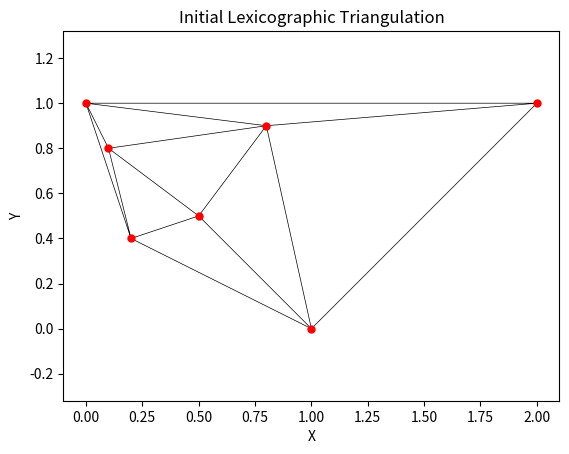

This chart was generated by the following Python code: (Note: this script raises an exception after producing the figure.)
from scipy.spatial import Delaunay

def flip_edge(triangles, edges, tri_index, edge_index):
    # Get the indices of the triangles adjacent to the edge
    tri1_index, tri2_index = triangles[tri_index][edge_index], triangles[tri_index][(edge_index + 1) % 3]

    # Get the vertices of the edge
    vertex1, vertex2 = edges[(tri_index, edge_index)]

    # Find the third vertex of each triangle
    tri1_vertex = [v for v in triangles[tri1_index] if v != vertex1 and v != vertex2][0]
    tri2_vertex = [v for v in triangles[tri2_index] if v != vertex1 and v != vertex2][0]

    # Check if flipping the edge would result in a valid Delaunay triangulation
    if is_edge_delaunay(triangles, edges, tri1_index, tri1_vertex, tri2_index, tri2_vertex):
        # Remove the old edges
        del edges[(tri_index, edge_index)]
        del edges[(tri1_index, (edges[(tri1_index, 0)] == vertex2) + (edges[(tri1_index, 1)] == vertex2) * 2)]

        # Add the new edges
        edges[(tri_index, (edge_index + 2) % 3)] = tri2_vertex
        edges[(tri1_index, (edges[(tri1_index, 0)] == tri1_vertex) + (edges[(tri1_index, 1)] == tri1_vertex) * 2)] = vertex1

        # Update the triangle connectivity
        triangles[tri_index][edge_index] = tri2_index
        triangles[tri1_index][(edges[(tri1_index, 0)] == tri1_vertex) + (edges[(tri1_index, 1)] == tri1_vertex) * 2] = tri_index

        return True

    return False

def is_edge_delaunay(triangles, edges, tri1_index, tri1_vertex, tri2_index, tri2_vertex):
    # Check if the edge is shared by the two triangles
    if tri1_index not in triangles[tri2_index]:
        return False

    # Get the other vertices of the triangles
    tri1_other = [v for v in triangles[tri1_index] if v != tri1_vertex]
    tri2_other = [v for v in triangles[tri2_index] if v != tri2_vertex]

    # Get the coordinates of the vertices
    v1, v2, v3, v4 = tri1_vertex, tri1_other[0], tri2_vertex, tri2_other[0]

    # Check if the circumcircle is empty or contains both vertices of the other triangle
    return not point_in_circumcircle(v1, v2, v3, v4)

def point_in_circumcircle(v1, v2, v3, v4):
    # Calculate the determinant of the 4x4 matrix
    det = (v1[0] - v4[0]) * (v2[1] - v4[1]) * (v3[2] - v4[2]) + \
          (v2[0] - v4[0]) * (v3[1] - v4[1]) * (v1[2] - v4[2]) + \
          (v3[0] - v4[0]) * (v1[1] - v4[1]) * (v2[2] - v4[2]) - \
          (v1[2] - v4[2]) * (v2[1] - v4[1]) * (v3[0] - v4[0]) - \
          (v2[2] - v4[2]) * (v3[1] - v4[1]) * (v1[0] - v4[0]) - \
          (v3[2] - v4[2]) * (v1[1] - v4[1]) * (v2[0] - v4[0])

    return det > 0

def lexicographic_to_delaunay_triangulation(points, lex_triangles, lex_edges):
    # Create an empty list to store the triangles
    triangles = lex_triangles

    # Create a dictionary to store the edges
    it = iter(lex_edges)
    lex_edges_dct = dict(zip(it, it))
    edges = lex_edges_dct



    # Sort the points lexicographically
    sorted_points = sorted(points)

    # Process each additional point
    for i in range(4, len(sorted_points)):
        point = sorted_points[i]

        # Find the triangle containing the point
        for j, triangle in enumerate(triangles):
            vertex1, vertex2, vertex3 = triangle

            # Check if the point lies inside the triangle
            if point_in_triangle(point, sorted_points[vertex1], sorted_points[vertex2], sorted_points[vertex3]):
                # Create three new triangles by connecting the point to the triangle's vertices
                triangle1 = [vertex1, vertex2, i]
                triangle2 = [vertex2, vertex3, i]
                triangle3 = [vertex3, vertex1, i]

                triangles[j] = triangle1

                triangles.append(triangle2)
                triangles.append(triangle3)

                edges[(j, 0)] = len(triangles) - 2
                edges[(j, 1)] = len(triangles) - 1
                edges[(j, 2)] = len(triangles) - 3

                edges[(len(triangles) - 2, 0)] = len(triangles) - 1
                edges[(len(triangles) - 2, 1)] = len(triangles) - 3
                edges[(len(triangles) - 2, 2)] = j

                edges[(len(triangles) - 3, 0)] = len(triangles) - 2
                edges[(len(triangles) - 3, 1)] = j
                edges[(len(triangles) - 3, 2)] = len(triangles) - 1

                # Flip any edges that are not Delaunay
                flipped = True

                while flipped:
                    flipped = False

                    for tri_index, triangle in enumerate(triangles):
                        for edge_index in range(3):
                            if (tri_index, edge_index) in edges and flip_edge(triangles, edges, tri_index, edge_index):
                                flipped = True

                break

    # Return the resulting Delaunay triangulation
    return triangles

def point_in_triangle(point, vertex1, vertex2, vertex3):
    d1 = (point[0] - vertex3[0]) * (vertex1[1] - vertex3[1]) - (point[1] - vertex3[1]) * (vertex1[0] - vertex3[0])
    d2 = (point[0] - vertex1[0]) * (vertex2[1] - vertex1[1]) - (point[1] - vertex1[1]) * (vertex2[0] - vertex1[0])
    d3 = (point[0] - vertex2[0]) * (vertex3[1] - vertex2[1]) - (point[1] - vertex2[1]) * (vertex3[0] - vertex2[0])

    return (d1 >= 0 and d2 >= 0 and d3 >= 0) or (d1 <= 0 and d2 <= 0 and d3 <= 0)

import matplotlib.pyplot as plt
from matplotlib.tri import Triangulation

def plot_triangulation(points, triangles, title):
    # Create a triangulation object
    triangulation = Triangulation([point[0] for point in points], [point[1] for point in points], triangles)

    # Plot the triangulation
    plt.figure()
    plt.title(title)
    plt.triplot(triangulation, 'k-', linewidth=0.5)
    plt.plot([point[0] for point in points], [point[1] for point in points], 'ro', markersize=5)
    plt.xlabel('X')
    plt.ylabel('Y')
    plt.axis('equal')
    plt.show()

from scipy.spatial import ConvexHull

def lexicographic_triangulation(points):
    # Perform Delaunay triangulation
    triangulation = Delaunay(points)

    # Get the sorted triangles
    sorted_triangles = sorted(triangulation.simplices.tolist())

    # Get the edges from the triangulation
    edges = triangulation.neighbors.tolist()

    return sorted_triangles, edges


# Example usage
points = [(1, 0), (0, 1), (0.5, 0.5), (0.2, 0.4), (0.8, 0.9), (0.1,0.8), (2,1)]
triangles, edges = lexicographic_triangulation(points)

# Initial lexicographic triangulation
plot_triangulation(points, triangles, 'Initial Lexicographic Triangulation')

# Convert to Delaunay triangulation
delaunay_triangulation = lexicographic_to_delaunay_triangulation(points, triangles, edges)
plot_triangulation(points, delaunay_triangulation, 'Final Delaunay Triangulation')
